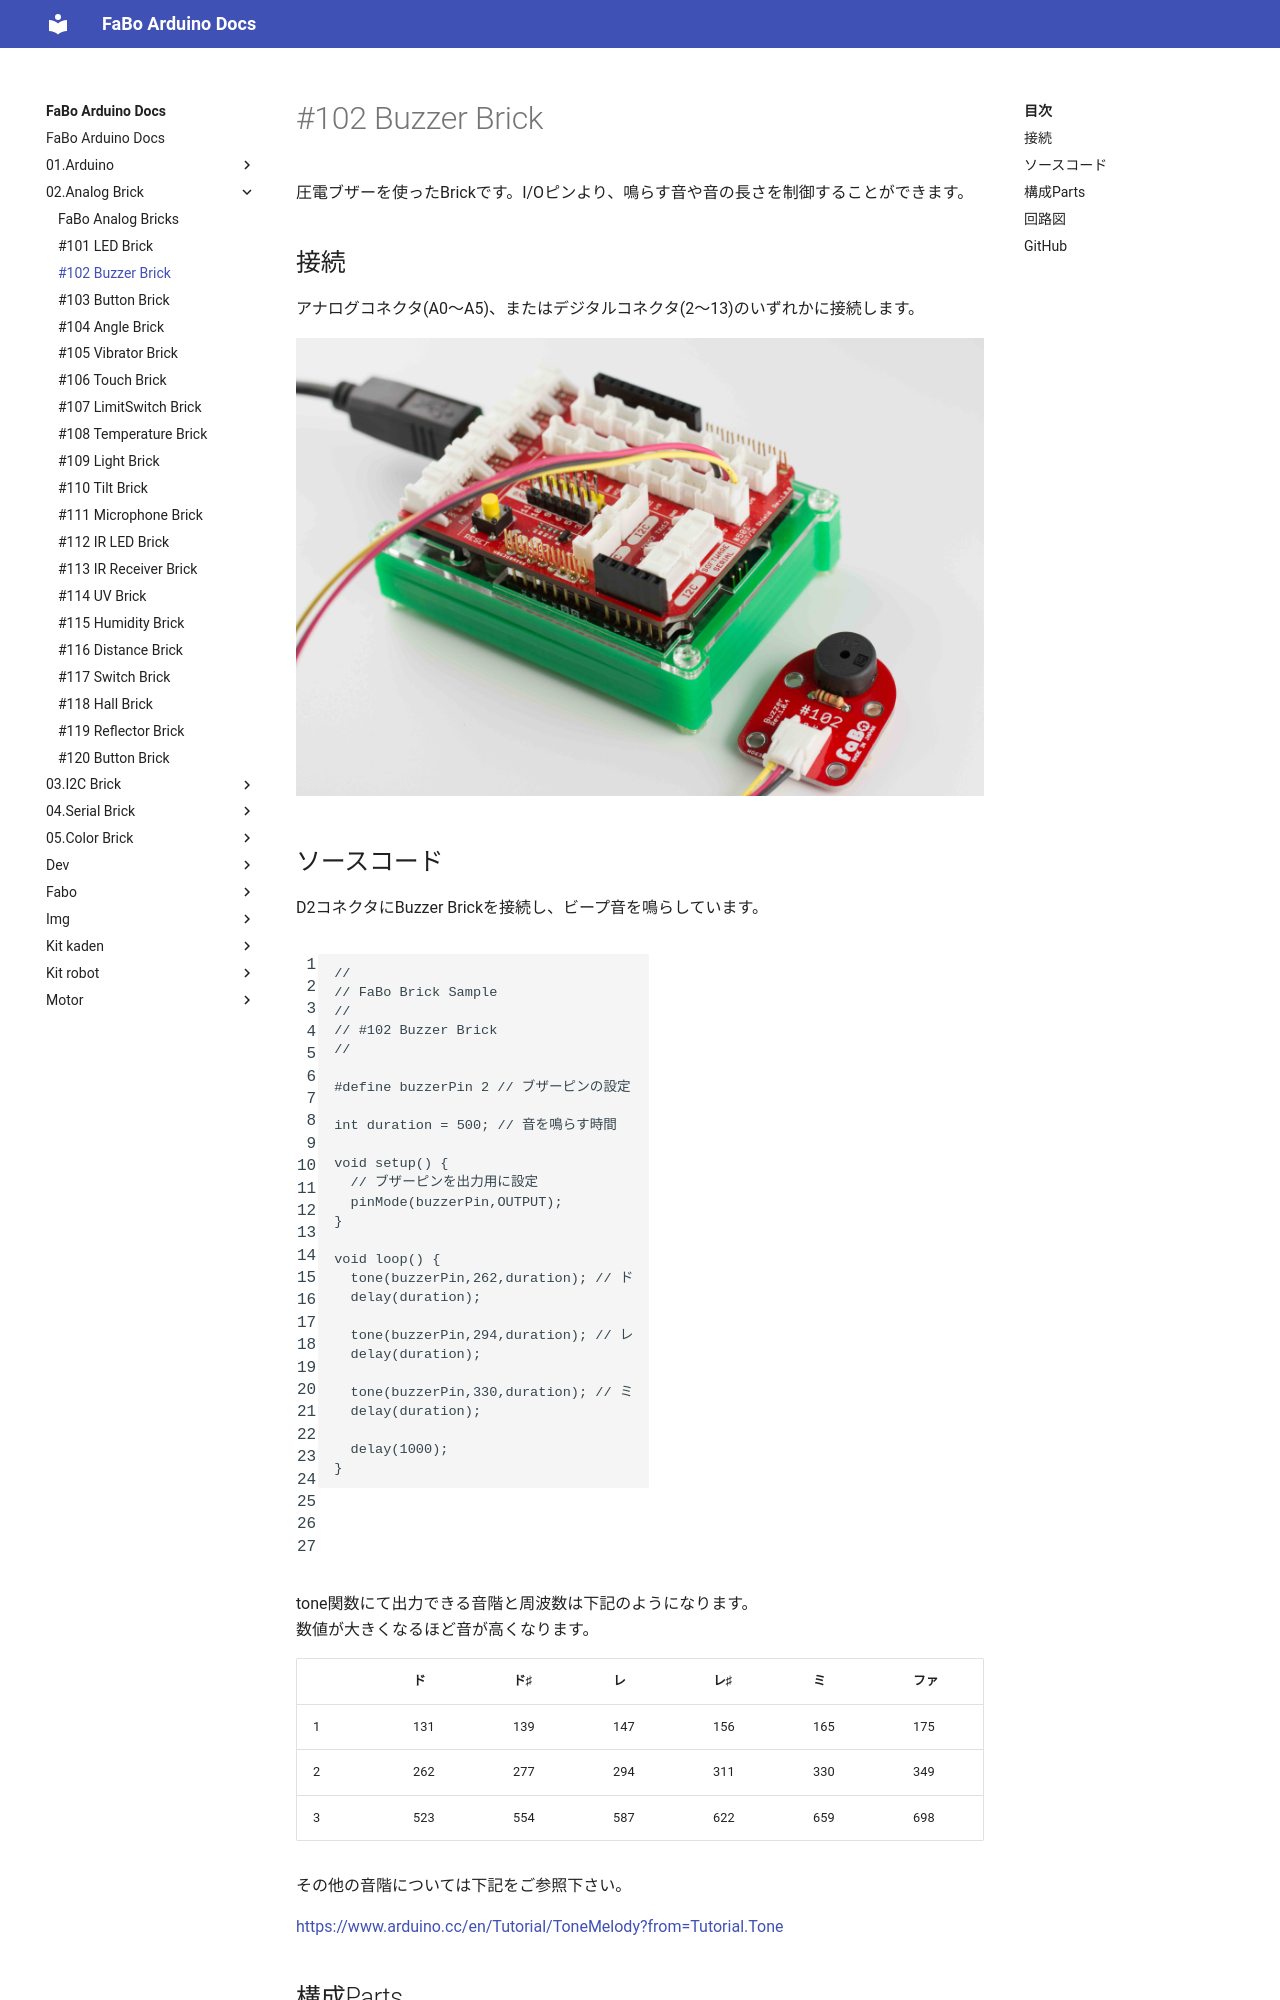

repository: FaBoPlatform/ArduinoDocs · page: 02.Analog Brick/102_brick_analog_buzzer/index.html · generator: mkdocs

# #102 Buzzer Brick

[](../img/100_analog/product/102.jpg)
<!--COLORME-->

圧電ブザーを使ったBrickです。I/Oピンより、鳴らす音や音の長さを制御することができます。

## 接続
アナログコネクタ(A0〜A5)、またはデジタルコネクタ(2〜13)のいずれかに接続します。

![](../img/100_analog/connect/102_new_with_arduino.jpg)
